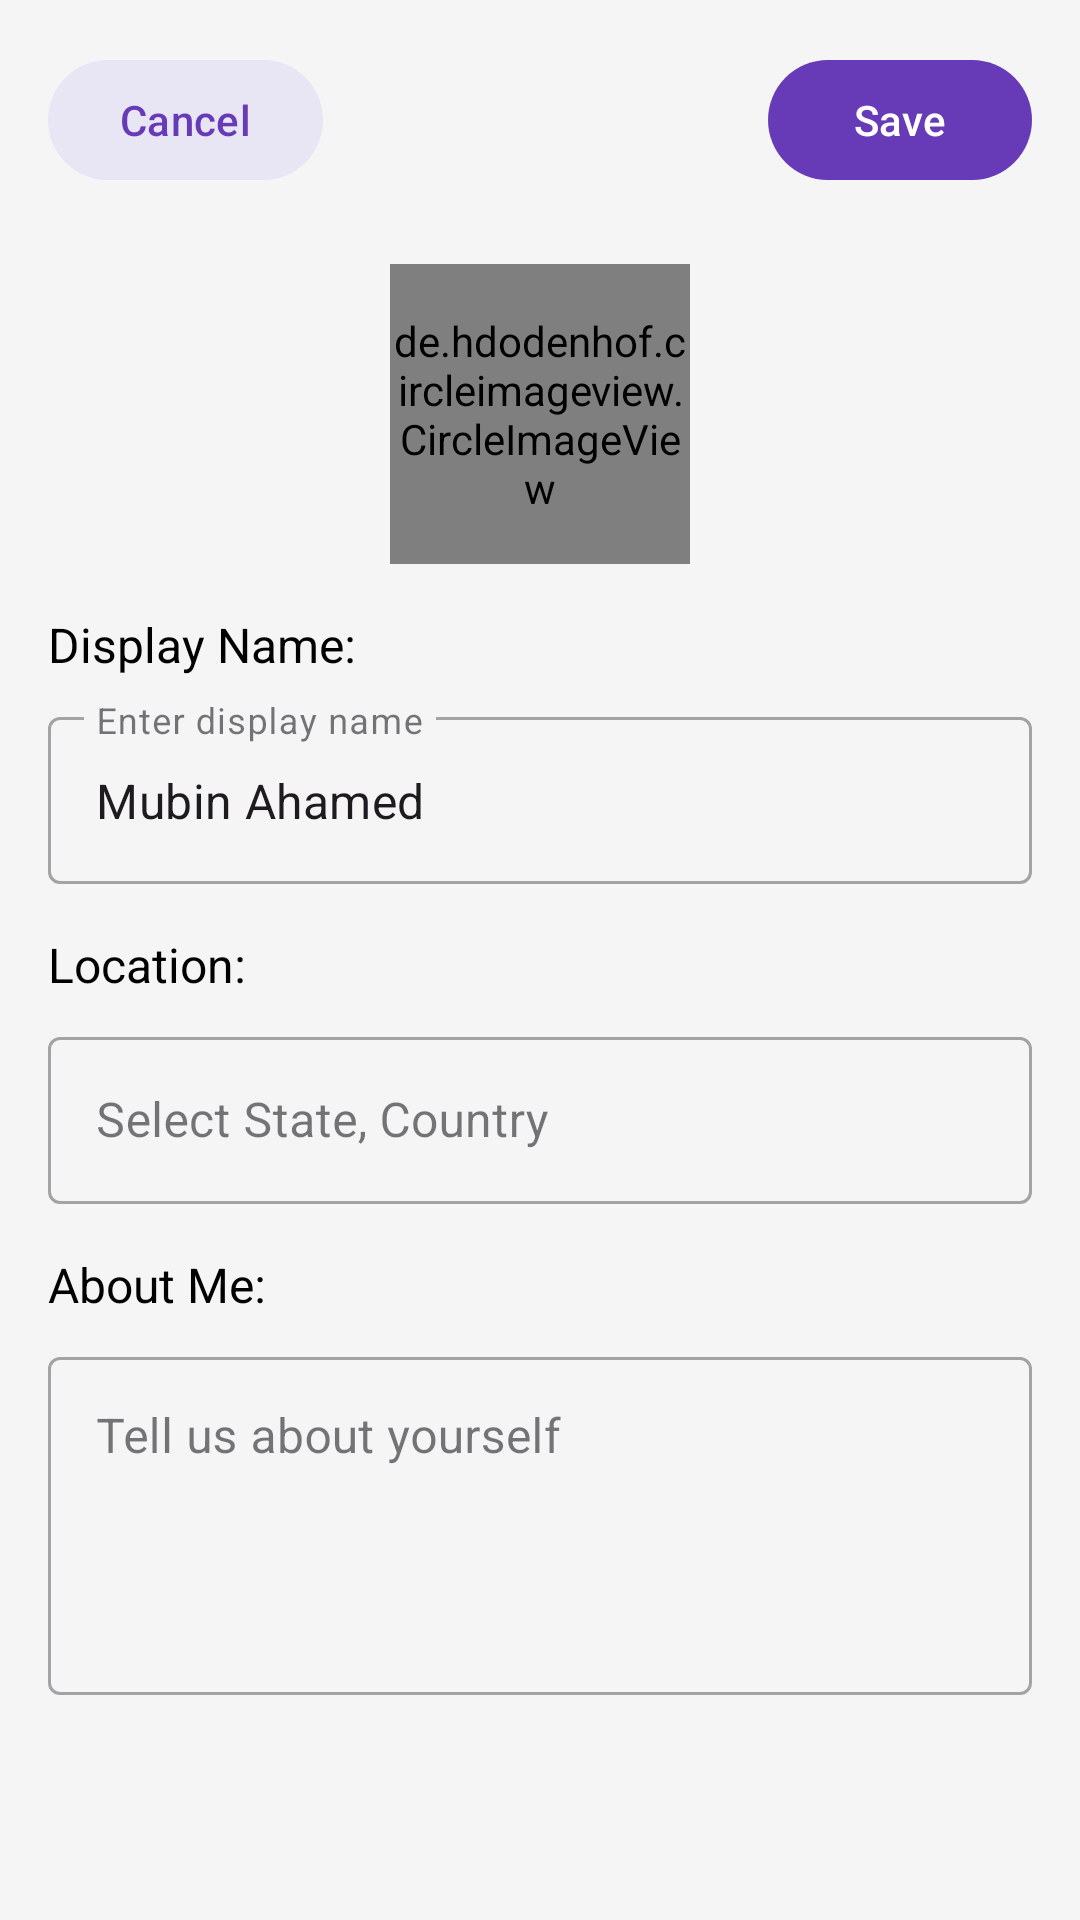

The Android layout XML behind this screen, and the referenced resources:
<!-- AndroidManifest.xml: application theme Theme.SmartyPaws -->
<!-- res/layout/activity_profile_edit.xml -->
<?xml version="1.0" encoding="utf-8"?>
<androidx.coordinatorlayout.widget.CoordinatorLayout
    xmlns:android="http://schemas.android.com/apk/res/android"
    xmlns:app="http://schemas.android.com/apk/res-auto"
    android:layout_width="match_parent"
    android:layout_height="match_parent"
    android:background="#F5F5F5">

    <LinearLayout
        android:layout_width="match_parent"
        android:layout_height="wrap_content"
        android:orientation="vertical"
        android:padding="16dp">

        
        <RelativeLayout
            android:layout_width="match_parent"
            android:layout_height="wrap_content"
            android:layout_marginBottom="24dp">

            <com.google.android.material.button.MaterialButton
                android:id="@+id/cancelButton"
                android:layout_width="wrap_content"
                android:layout_height="wrap_content"
                android:layout_alignParentStart="true"
                android:text="Cancel"
                android:textAllCaps="false"
                app:backgroundTint="#E8E5F5"
                android:textColor="#673AB7"
                app:cornerRadius="20dp"
                android:paddingHorizontal="24dp"/>

            <com.google.android.material.button.MaterialButton
                android:id="@+id/saveButton"
                android:layout_width="wrap_content"
                android:layout_height="wrap_content"
                android:layout_alignParentEnd="true"
                android:text="Save"
                android:textAllCaps="false"
                app:backgroundTint="#673AB7"
                app:cornerRadius="20dp"
                android:paddingHorizontal="24dp"/>
        </RelativeLayout>

        
        <de.hdodenhof.circleimageview.CircleImageView
            android:id="@+id/profileImage"
            android:layout_width="100dp"
            android:layout_height="100dp"
            android:layout_gravity="center_horizontal"
            android:src="@drawable/profile_placeholder"
            android:layout_marginBottom="16dp"/>

        
        

        
        <TextView
            android:layout_width="wrap_content"
            android:layout_height="wrap_content"
            android:text="Display Name:"
            android:textSize="16sp"
            android:textColor="#000000"
            android:layout_marginBottom="8dp"/>

        <com.google.android.material.textfield.TextInputLayout
            android:layout_width="match_parent"
            android:layout_height="wrap_content"
            android:layout_marginBottom="16dp"
            app:boxBackgroundColor="#F5F5F5"
            style="@style/Widget.MaterialComponents.TextInputLayout.OutlinedBox">

            <com.google.android.material.textfield.TextInputEditText
                android:id="@+id/displayNameInput"
                android:layout_width="match_parent"
                android:layout_height="wrap_content"
                android:hint="Enter display name"
                android:text="Mubin Ahamed"/>
        </com.google.android.material.textfield.TextInputLayout>

        
        <TextView
            android:layout_width="wrap_content"
            android:layout_height="wrap_content"
            android:text="Location:"
            android:textSize="16sp"
            android:textColor="#000000"
            android:layout_marginBottom="8dp"/>
















        
        <com.google.android.material.textfield.TextInputLayout
            android:layout_width="match_parent"
            android:layout_height="wrap_content"
            android:layout_marginBottom="16dp"
            app:boxBackgroundColor="#F5F5F5"
            style="@style/Widget.MaterialComponents.TextInputLayout.OutlinedBox">

            <com.google.android.material.textfield.TextInputEditText
                android:id="@+id/locationInput"
                android:layout_width="match_parent"
                android:layout_height="wrap_content"
                android:hint="Select State, Country"
                android:inputType="none"
                android:focusable="false"
                android:cursorVisible="false"/>
        </com.google.android.material.textfield.TextInputLayout>


        
        <TextView
            android:layout_width="wrap_content"
            android:layout_height="wrap_content"
            android:text="About Me:"
            android:textSize="16sp"
            android:textColor="#000000"
            android:layout_marginBottom="8dp"/>

        <com.google.android.material.textfield.TextInputLayout
            android:layout_width="match_parent"
            android:layout_height="wrap_content"
            app:boxBackgroundColor="#F5F5F5"
            style="@style/Widget.MaterialComponents.TextInputLayout.OutlinedBox">

            <com.google.android.material.textfield.TextInputEditText
                android:id="@+id/aboutInput"
                android:layout_width="match_parent"
                android:layout_height="wrap_content"
                android:hint="Tell us about yourself"
                android:minLines="4"
                android:gravity="top"/>
        </com.google.android.material.textfield.TextInputLayout>

    </LinearLayout>
</androidx.coordinatorlayout.widget.CoordinatorLayout>
<!-- resources referenced by this layout -->
<resources>
  <style name="Theme.SmartyPaws" parent="Base.Theme.SmartyPaws" />
  <style name="Base.Theme.SmartyPaws" parent="Theme.Material3.DayNight.NoActionBar">
          
          
      </style>
</resources>
